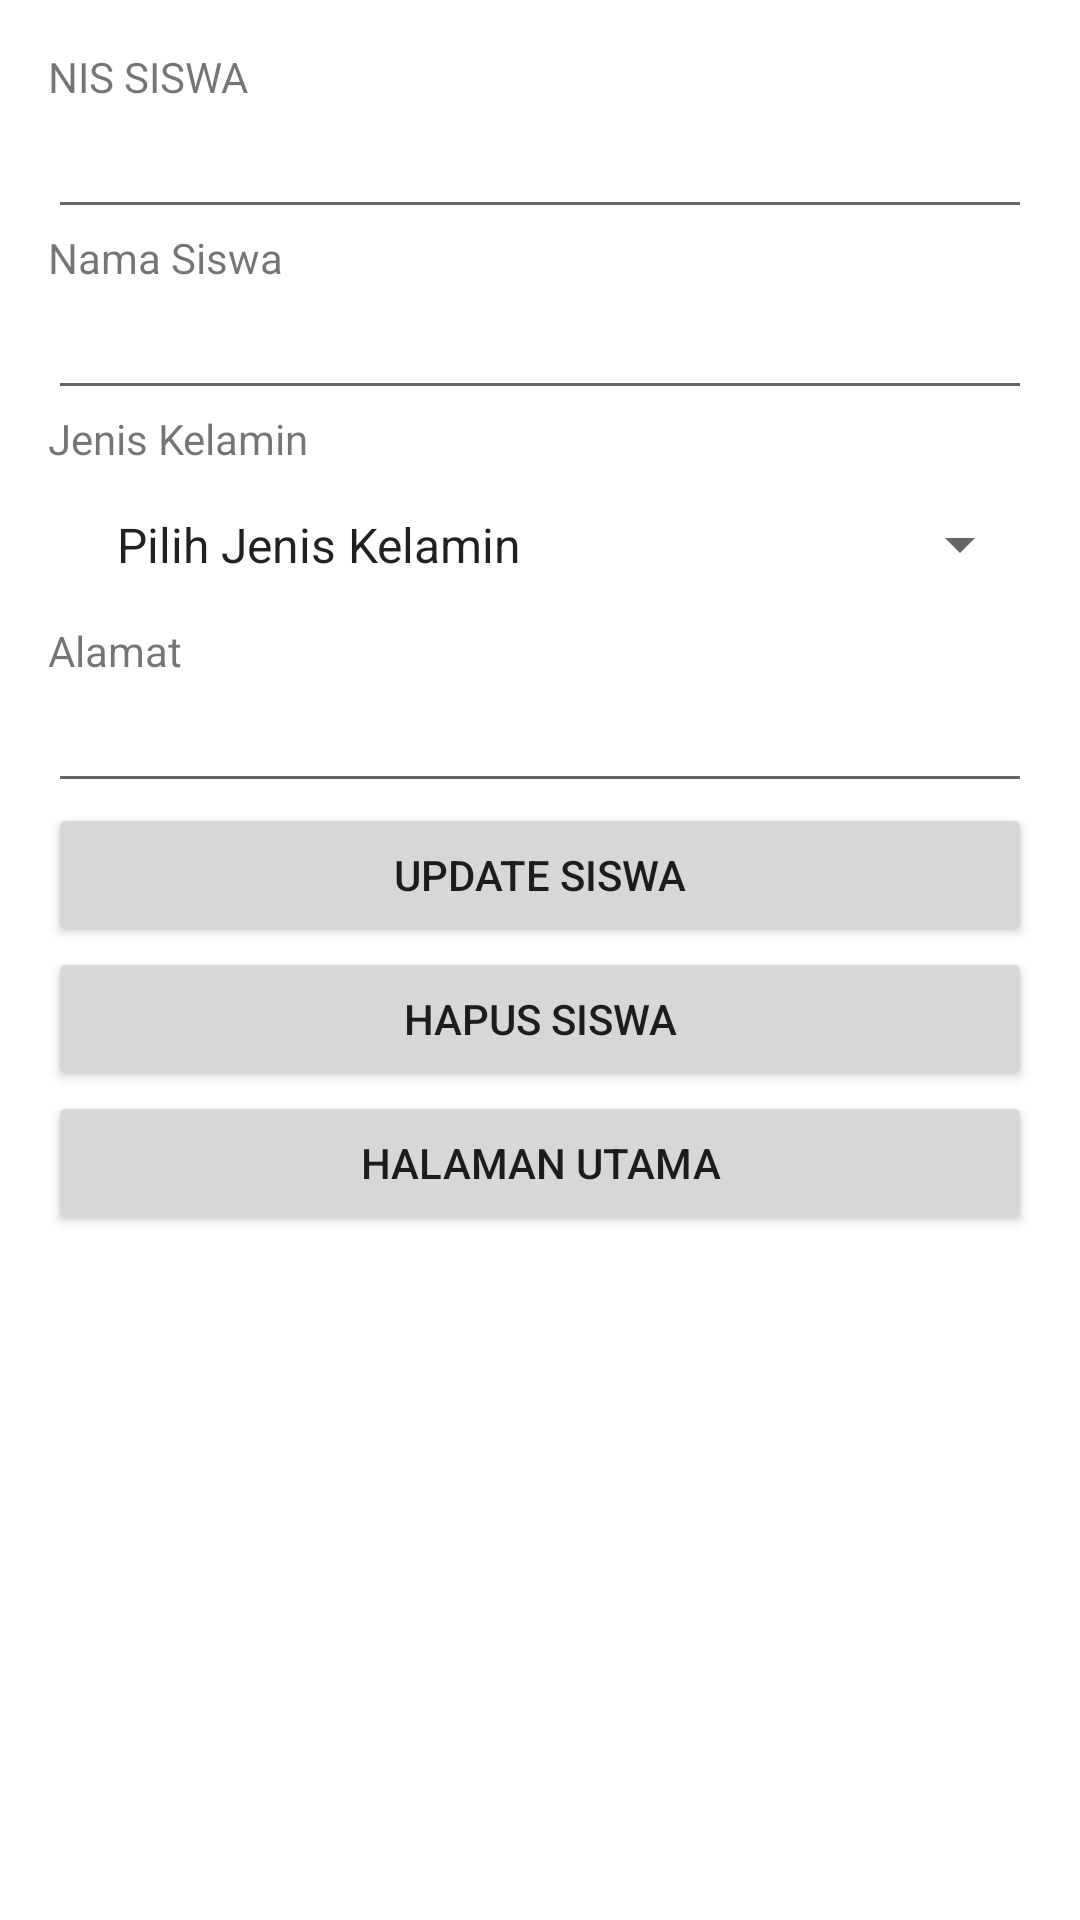

Write the Android layout XML for this screen, with the resource values it uses.
<!-- AndroidManifest.xml: application theme Theme.ProjectLogin -->
<!-- res/layout/activity_detil_siswa.xml -->
<?xml version="1.0" encoding="utf-8"?>
<LinearLayout xmlns:android="http://schemas.android.com/apk/res/android"
    xmlns:tools="http://schemas.android.com/tools" android:layout_width="match_parent"
    android:orientation="vertical"
    android:layout_height="match_parent" android:paddingLeft="16dp"
    android:paddingRight="16dp"
    android:paddingTop="16dp"
    android:paddingBottom="16dp"
    tools:context=".DetilSiswa">

    <TextView
        android:layout_width="wrap_content"
        android:layout_height="wrap_content"
        android:text="NIS SISWA" />

    <EditText
        android:layout_width="match_parent"
        android:layout_height="wrap_content"
        android:focusable="false"
        android:id="@+id/editnis" />

    <TextView
        android:layout_width="wrap_content"
        android:layout_height="wrap_content"
        android:text="Nama Siswa" />

    <EditText
        android:layout_width="match_parent"
        android:layout_height="wrap_content"
        android:id="@+id/editnama" />

    <TextView
        android:layout_width="wrap_content"
        android:layout_height="wrap_content"
        android:text="Jenis Kelamin" />


    <Spinner
        android:id="@+id/editjksiswa"
        android:layout_width="match_parent"
        android:layout_height="wrap_content"
        android:entries="@array/gender_array"
        android:padding="15dp" />

    <TextView
        android:layout_width="wrap_content"
        android:layout_height="wrap_content"
        android:text="Alamat" />

    <EditText
        android:layout_width="match_parent"
        android:layout_height="wrap_content"
        android:id="@+id/editalamat" />

    <Button
        android:layout_width="match_parent"
        android:layout_height="wrap_content"
        android:text="Update Siswa"
        android:id="@+id/buttonUpdate" />

    <Button
        android:layout_width="match_parent"
        android:layout_height="wrap_content"
        android:text="Hapus Siswa"
        android:id="@+id/buttonDelete" />
    <Button
        android:layout_width="match_parent"
        android:layout_height="wrap_content"
        android:text="Halaman Utama"
        android:id="@+id/buttonHome" />
</LinearLayout>
<!-- resources referenced by this layout -->
<resources>
  <string-array name="gender_array">
          <item>Pilih Jenis Kelamin</item>
          <item>Pria</item>
          <item>Wanita</item>
      </string-array>
  <style name="Theme.ProjectLogin" parent="Theme.MaterialComponents.DayNight.DarkActionBar">
          
          <item name="colorPrimary">@color/ijoheker</item>
          <item name="colorPrimaryVariant">@color/ijoheker</item>
          <item name="colorOnPrimary">@color/white</item>
          
          <item name="colorSecondary">@color/teal_200</item>
          <item name="colorSecondaryVariant">@color/teal_700</item>
          <item name="colorOnSecondary">@color/black</item>
          
          <item name="android:statusBarColor" tools:targetApi="l">?attr/colorPrimaryVariant</item>
          
      </style>
  <color name="ijoheker">#00B8A9</color>
  <color name="white">#FFFFFFFF</color>
  <color name="teal_200">#FF03DAC5</color>
  <color name="teal_700">#FF018786</color>
  <color name="black">#FF000000</color>
</resources>
